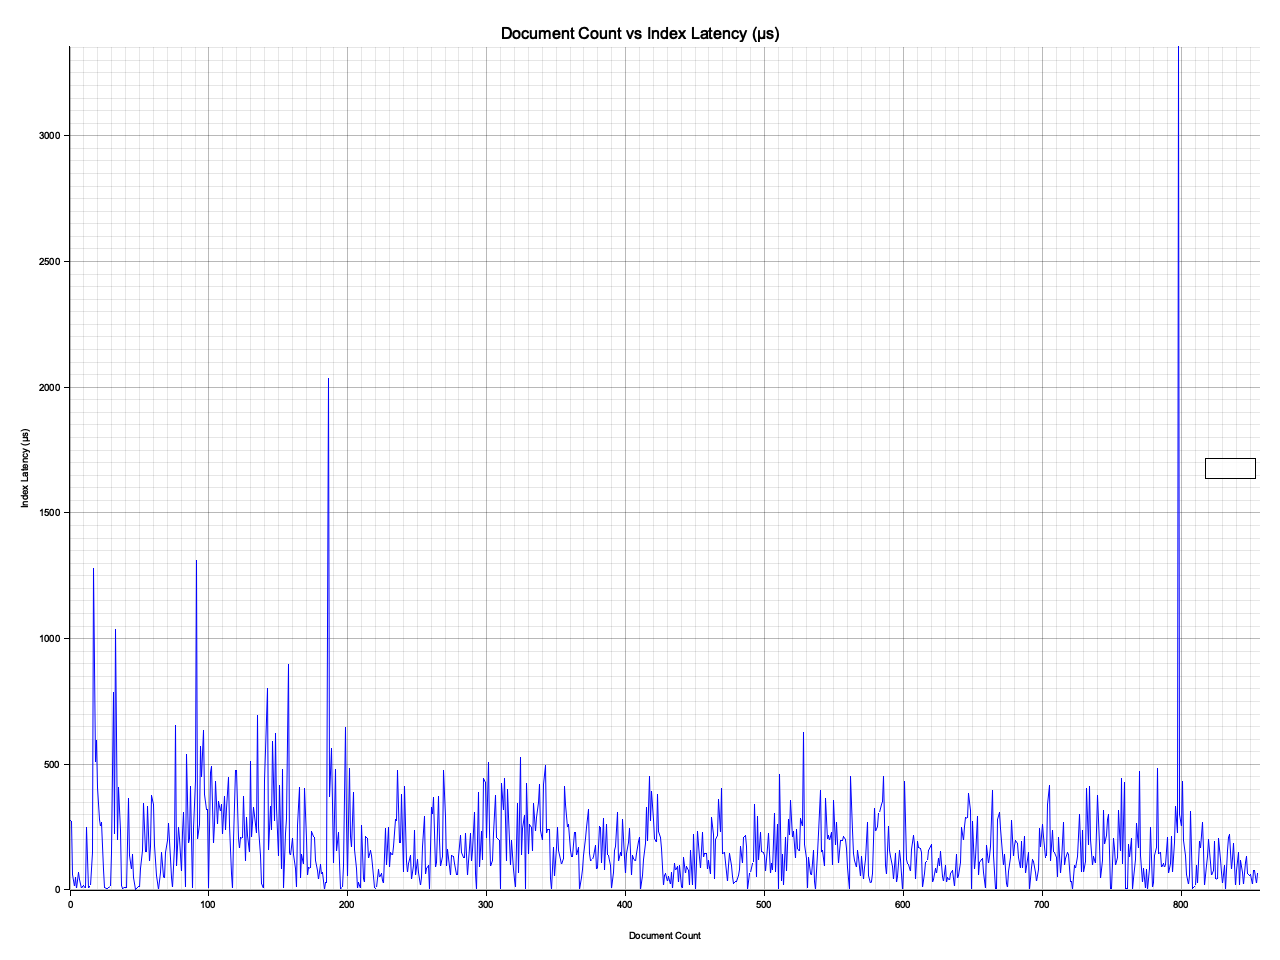

The table this chart was drawn from, first rows:
Document Count, Indexing Duration Micros, Start of Document
0, 277, ?The Project Gutenberg eBook of Frankens…
1, 271, This ebook is for the use of
2, 60, Title: Frankenstein; Or, The Modern Prom…
3, 15, Author: Mary Wollstonecraft Shelley
4, 49, Release date: October 1, 1993 [eBook #84…
5, 7, Language: English
6, 71, Credits: Judith Boss, Christy Phillips, …
7, 40, *** START OF THE PROJECT GUTENBERG EBOOK
8, 6, Frankenstein;
9, 15, or, the Modern Prometheus
10, 17, by Mary Wollstonecraft (Godwin) Shelley
11, 4, CONTENTS
12, 248, Letter 1 Letter 2 Letter 3 Letter
13, 6, Letter 1
14, 13, _To Mrs. Saville, England._
15, 18, St. Petersburgh, Dec. 11th, 17—.
16, 150, You will rejoice to hear that no
17, 1278, I am already far north of London,
18, 507, These reflections have dispelled the agi…
19, 594, These visions faded when I perused, for
20, 408, Six years have passed since I resolved
21, 281, And now, dear Margaret, do I not
22, 253, This is the most favourable period for
23, 270, I shall depart for the latter town
24, 82, Farewell, my dear, excellent Margaret. H…
25, 11, Your affectionate brother,
26, 6, R. Walton
27, 6, Letter 2
28, 11, _To Mrs. Saville, England._
29, 12, Archangel, 28th March, 17—.
30, 150, How slowly the time passes here, encompa…
31, 785, But I have one want which I
32, 219, Well, these are useless complaints; I sh…
33, 1036, The master is a person of an
34, 195, Yet do not suppose, because I complain
35, 409, I cannot describe to you my sensations
36, 236, But to return to dearer considerations. …
37, 18, Your affectionate brother, Robert Walton
38, 5, Letter 3
39, 11, _To Mrs. Saville, England._
40, 10, July 7th, 17—.
41, 7, My dear Sister,
42, 363, I write a few lines in haste
43, 137, No incidents have hitherto befallen us t…
44, 83, Adieu, my dear Margaret. Be assured that
45, 141, But success _shall_ crown my endeavours.…
46, 49, My swelling heart involuntarily pours it…
47, 3, R.W.
48, 7, Letter 4
49, 13, _To Mrs. Saville, England._
50, 8, August 5th, 17—.
51, 86, So strange an accident has happened to
52, 158, Last Monday (July 31st) we were nearly
53, 345, About two o’clock the mist cleared away,
54, 153, This appearance excited our unqualified …
55, 153, About two hours after this occurrence we
56, 333, In the morning, however, as soon as
57, 112, On perceiving me, the stranger addressed…
58, 174, You may conceive my astonishment on hear…
59, 376, Upon hearing this he appeared satisfied …
... 796 more rows
